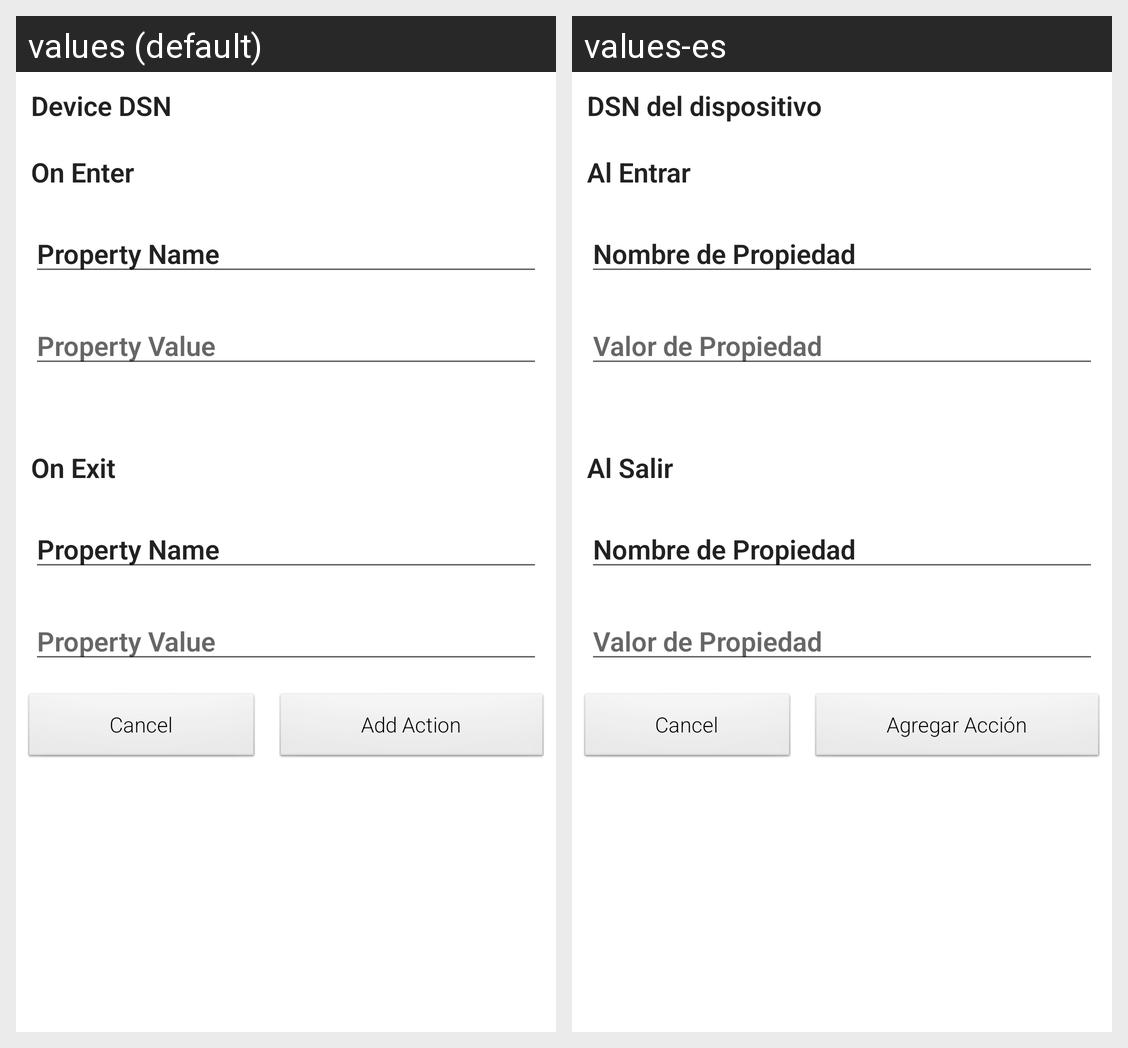

The Android screen above is rendered under two locales of the same app. Produce the string resources it draws, with the default and per-locale values.
Android screen res/layout/add_action_geofence.xml rendered under 2 locales, left to right: values (default), values-es. Device: Nexus 5 (rendered at 1080×1920; each locale shown at half size, 540×960, under a caption strip naming it); theme AppTheme.
Strings drawn on this screen, with the default value and each locale's value (text and hints the layout hard-codes, and strings that could not be matched under every locale, appear in the picture but are not listed):

device_dsn
  values: Device DSN
  values-es: DSN del dispositivo

on_enter
  values: On Enter
  values-es: Al Entrar

property_name
  values: Property Name
  values-es: Nombre de Propiedad

property_value
  values: Property Value
  values-es: Valor de Propiedad

on_exit
  values: On Exit
  values-es: Al Salir

add_action
  values: Add Action
  values-es: Agregar Acción
